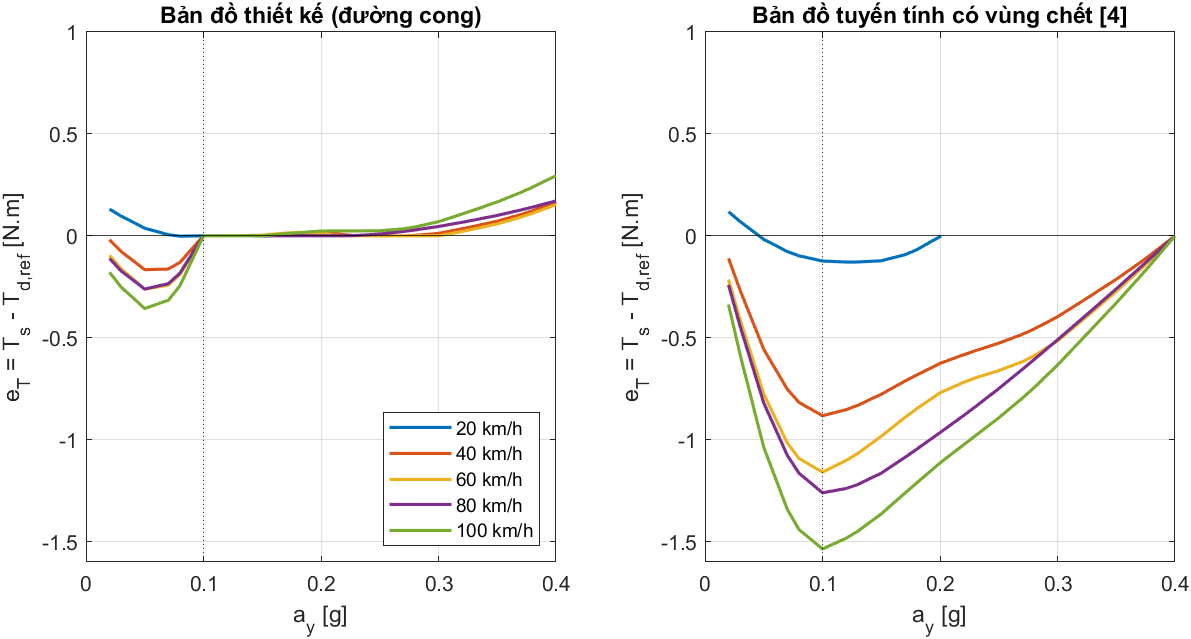

The file beside this chart, header and first rows:
v_kmh, a_y_g, T_r_Nm, T_d_ref_Nm, T_s_map_Nm, e_T_map_Nm, T_s_linear_Nm, e_T_linear_Nm
20, 0.02, 0.5435, 0.2406, 0.3719, 0.1313, 0.3592, 0.1186
20, 0.03, 0.8134, 0.3552, 0.4517, 0.09645, 0.4249, 0.06967
20, 0.04, 1.082, 0.4641, 0.531, 0.06699, 0.4902, 0.02618
20, 0.05, 1.35, 0.5729, 0.6101, 0.03717, 0.5553, -0.0176
20, 0.06, 1.616, 0.6672, 0.6888, 0.02159, 0.6201, -0.04708
20, 0.07, 1.881, 0.7615, 0.7671, 0.005653, 0.6846, -0.07685
20, 0.08, 2.145, 0.8469, 0.8451, -0.00178, 0.7488, -0.09805
20, 0.09, 2.408, 0.9234, 0.9227, -0.0007129, 0.8127, -0.1107
20, 0.1, 2.67, 1, 1, 4.48063808278221e-12, 0.8764, -0.1236
20, 0.11, 2.93, 1.066, 1.066, 9.40642466740194e-06, 0.9397, -0.1259
20, 0.12, 3.189, 1.131, 1.131, 1.1542558736588e-05, 1.003, -0.1285
20, 0.13, 3.447, 1.194, 1.194, 1.01654459336853e-05, 1.065, -0.1283
20, 0.14, 3.704, 1.253, 1.253, 1.07771821056257e-05, 1.128, -0.1252
20, 0.15, 3.96, 1.312, 1.311, -0.001124, 1.19, -0.1224
20, 0.16, 4.214, 1.359, 1.359, 1.47475660083884e-06, 1.252, -0.1074
20, 0.17, 4.467, 1.406, 1.406, 1.06041307526006e-05, 1.313, -0.09275
20, 0.18, 4.719, 1.444, 1.444, 8.64059567029507e-06, 1.375, -0.06901
20, 0.19, 4.97, 1.472, 1.472, 1.2184693463535e-05, 1.436, -0.03619
20, 0.2, 5.219, 1.5, 1.5, 5.273537162509e-11, 1.496, -0.003676
20, 0.2008, 5.238, 1.501, 1.51, 0.009065, 1.501, -1.55431223447522e-15
25, 0.02, 0.5435, 0.307, 0.393, 0.08598, 0.3485, 0.04152
25, 0.03, 0.8134, 0.4521, 0.4961, 0.04398, 0.4023, -0.04978
25, 0.04, 1.082, 0.5888, 0.5987, 0.009931, 0.4559, -0.1329
25, 0.05, 1.35, 0.7255, 0.7009, -0.02457, 0.5092, -0.2163
25, 0.06, 1.616, 0.8376, 0.8027, -0.03493, 0.5623, -0.2753
25, 0.07, 1.881, 0.9497, 0.9039, -0.04575, 0.6151, -0.3345
25, 0.08, 2.145, 1.046, 1.005, -0.04083, 0.6678, -0.3778
25, 0.09, 2.408, 1.125, 1.105, -0.02019, 0.7201, -0.4052
25, 0.1, 2.67, 1.205, 1.203, -0.001798, 0.7723, -0.4328
25, 0.11, 2.93, 1.262, 1.262, 4.61541553686828e-06, 0.8242, -0.4381
25, 0.12, 3.189, 1.319, 1.319, 1.31638196210204e-06, 0.8758, -0.4436
25, 0.13, 3.447, 1.372, 1.372, 1.11653697727476e-05, 0.9272, -0.4451
25, 0.14, 3.704, 1.421, 1.421, 2.45521475372712e-06, 0.9784, -0.4427
25, 0.15, 3.96, 1.47, 1.469, -0.001125, 1.029, -0.4405
25, 0.16, 4.214, 1.509, 1.509, 1.19390251827056e-05, 1.08, -0.4285
25, 0.17, 4.467, 1.547, 1.547, 1.14253102478923e-05, 1.13, -0.4168
25, 0.18, 4.719, 1.58, 1.581, 0.0003768, 1.181, -0.3996
25, 0.19, 4.97, 1.607, 1.608, 0.001026, 1.231, -0.3769
25, 0.2, 5.219, 1.635, 1.636, 0.001534, 1.28, -0.3544
25, 0.21, 5.467, 1.654, 1.664, 0.009942, 1.33, -0.3241
25, 0.22, 5.714, 1.673, 1.691, 0.01821, 1.379, -0.2941
25, 0.23, 5.959, 1.691, 1.718, 0.02772, 1.428, -0.2629
25, 0.24, 6.203, 1.707, 1.746, 0.03849, 1.476, -0.2306
25, 0.25, 6.446, 1.723, 1.773, 0.04911, 1.525, -0.1986
25, 0.26, 6.688, 1.738, 1.799, 0.06135, 1.573, -0.1651
25, 0.27, 6.928, 1.753, 1.826, 0.07344, 1.621, -0.1318
25, 0.28, 7.167, 1.767, 1.853, 0.08575, 1.668, -0.09845
25, 0.29, 7.404, 1.781, 1.879, 0.09827, 1.716, -0.06499
25, 0.3, 7.64, 1.795, 1.905, 0.1106, 1.763, -0.03181
25, 0.31, 7.875, 1.81, 1.931, 0.1217, 1.809, -0.0001016
25, 0.31, 7.875, 1.81, 1.931, 0.1217, 1.81, 3.5527136788005e-15
30, 0.02, 0.5435, 0.3673, 0.4123, 0.04497, 0.3459, -0.02138
30, 0.03, 0.8134, 0.5401, 0.5367, -0.003405, 0.3968, -0.1433
30, 0.04, 1.082, 0.7022, 0.6606, -0.04152, 0.4475, -0.2547
30, 0.05, 1.35, 0.8642, 0.784, -0.08019, 0.4979, -0.3663
30, 0.06, 1.616, 0.9926, 0.9068, -0.08582, 0.5481, -0.4445
30, 0.07, 1.881, 1.121, 1.029, -0.092, 0.5981, -0.523
30, 0.08, 2.145, 1.227, 1.151, -0.07596, 0.6479, -0.5789
30, 0.09, 2.408, 1.31, 1.272, -0.0377, 0.6975, -0.6122
30, 0.1, 2.67, 1.393, 1.388, -0.004299, 0.7468, -0.6458
... 576 more rows
